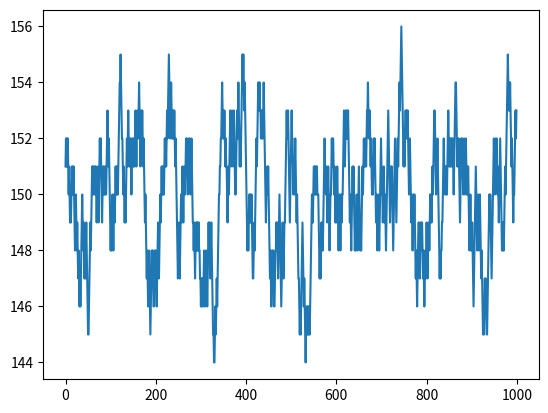

The script that saved this image:
import matplotlib.pyplot as plt
import numpy as np


# def sample_triangular(extent) -> float:
#     random_num = np.random.rand()
#     if random_num < 0.5:
#         return -extent + np.sqrt(random_num * 2 * extent**2)
#     else:
#         return extent - np.sqrt((1 - random_num) * 2 * extent**2)


class Jitter:
    current_jitter: int = 0

    def _sample_triangular(self, extent: float) -> float:
        random_num = np.random.rand()
        return random_num * 2 * extent - extent 
        if random_num < 0.5:
            return -extent + np.sqrt(random_num * 2 * extent**2)
        else:
            return extent - np.sqrt((1 - random_num) * 2 * extent**2)

    def get_jitter(self) -> int:
        extent = 8.5
        sample = self._sample_triangular(extent)
        sample = int(np.rint(sample))

        if (sample < self.current_jitter):
            self.current_jitter = np.maximum(self.current_jitter - 1, -extent)
        elif (sample > self.current_jitter):
            self.current_jitter = np.minimum(self.current_jitter + 1, extent)

        return self.current_jitter


jitter = Jitter()

# h = plt.hist([jitter.get_jitter() for _ in range(100000)], bins=200, density=True)

plt.plot(range(1000), [150 + jitter.get_jitter() for _ in range(1000)])
plt.show()
pass
